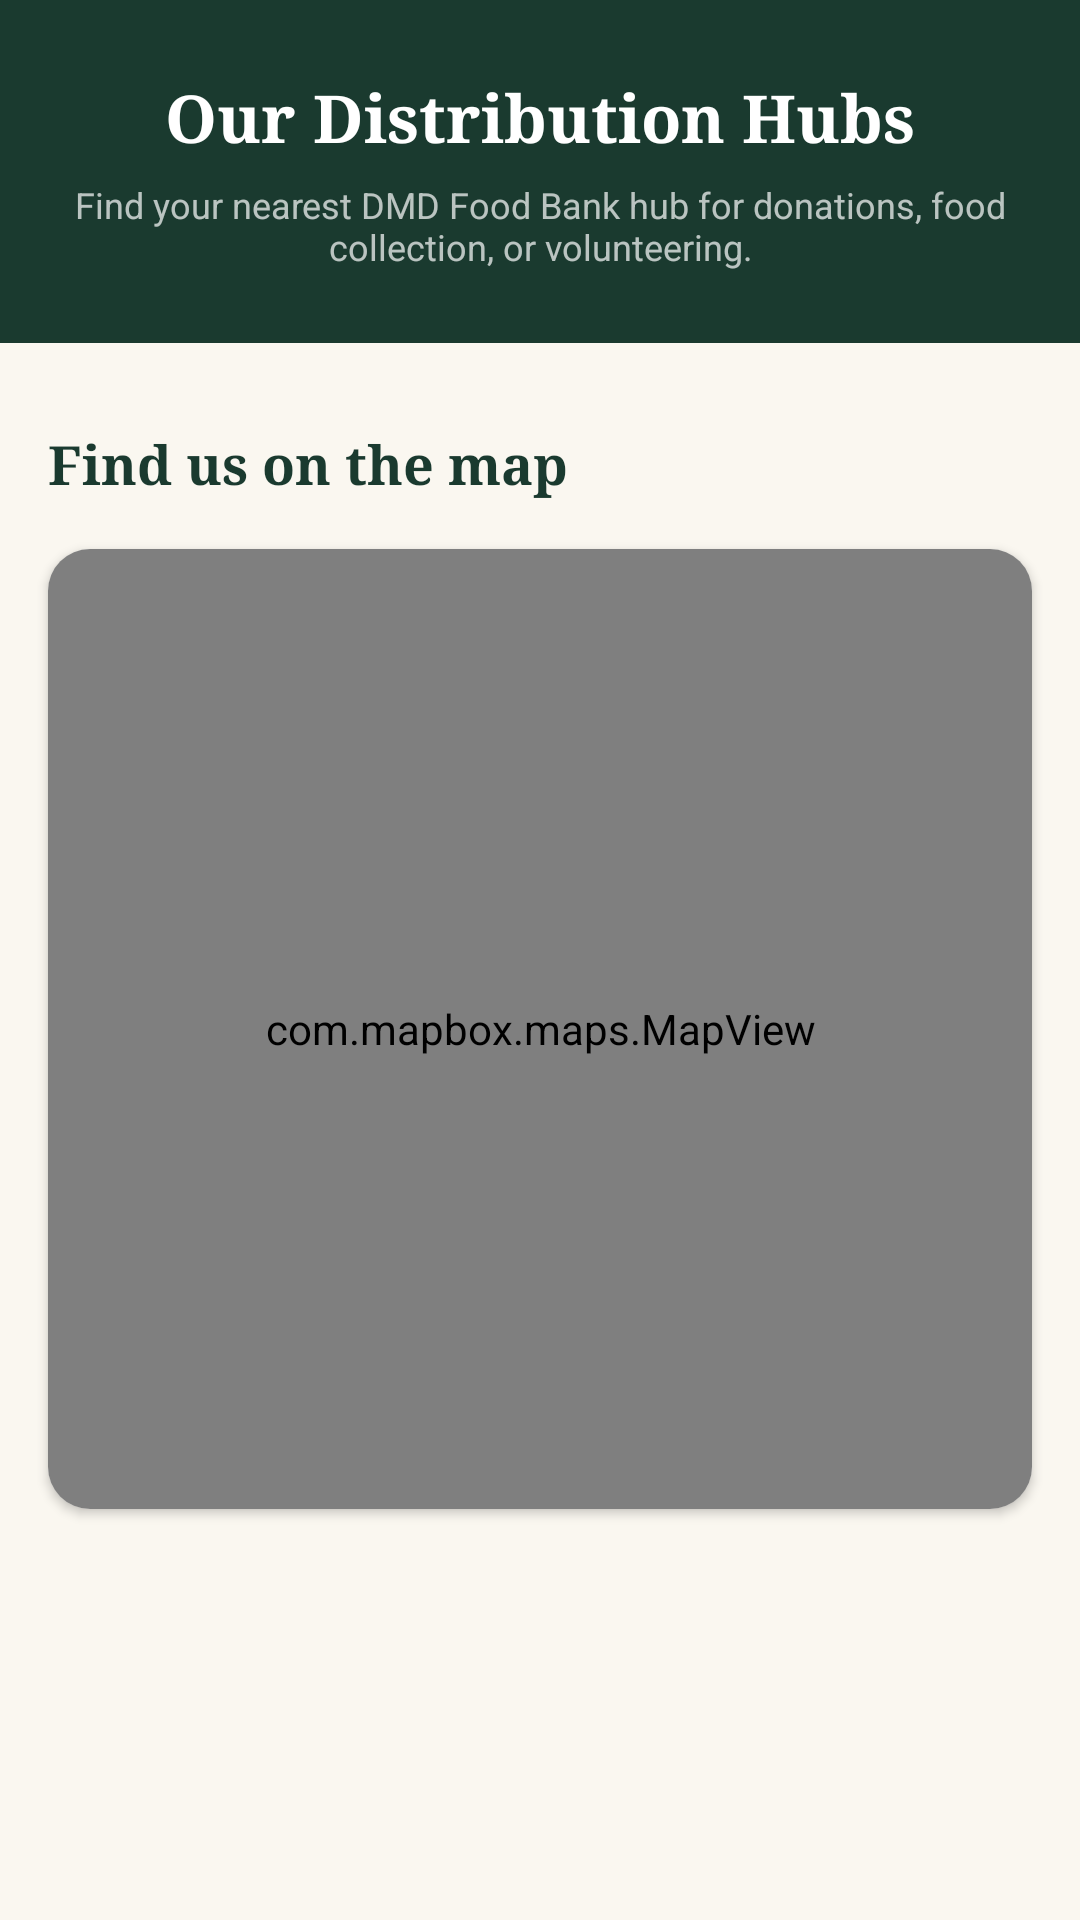

Here is an Android app screen rendered from its layout file. Give the layout XML and the strings, colors and styles it references.
<!-- AndroidManifest.xml: application theme Theme.DMDFoodBank -->
<!-- res/layout/fragment_locations.xml -->
<?xml version="1.0" encoding="utf-8"?>
<LinearLayout xmlns:android="http://schemas.android.com/apk/res/android"
    xmlns:app="http://schemas.android.com/apk/res-auto"
    android:layout_width="match_parent" android:layout_height="match_parent"
    android:orientation="vertical" android:background="@color/cream">

    <LinearLayout android:layout_width="match_parent" android:layout_height="wrap_content"
        android:orientation="vertical" android:background="@color/earth_dark"
        android:padding="24dp" android:paddingTop="28dp" android:paddingBottom="20dp"
        android:gravity="center">
        <TextView android:layout_width="wrap_content" android:layout_height="wrap_content"
            android:text="@string/locations_title" android:textSize="22sp"
            android:textColor="@color/white" android:textStyle="bold" android:fontFamily="serif"/>
        <TextView android:layout_width="wrap_content" android:layout_height="wrap_content"
            android:text="@string/locations_sub" android:textSize="12sp"
            android:textColor="@color/white_70" android:gravity="center"
            android:layout_marginTop="6dp"/>
    </LinearLayout>

    <androidx.core.widget.NestedScrollView
        android:id="@+id/scrollLocations"
        android:layout_width="match_parent"
        android:layout_height="0dp"
        android:layout_weight="1"
        android:fillViewport="true">

        <LinearLayout android:layout_width="match_parent" android:layout_height="wrap_content"
            android:orientation="vertical">

            <androidx.recyclerview.widget.RecyclerView
                android:id="@+id/rvHubs"
                android:layout_width="match_parent"
                android:layout_height="wrap_content"
                android:paddingTop="8dp"
                android:nestedScrollingEnabled="false"
                android:overScrollMode="never"/>

            <TextView android:layout_width="wrap_content" android:layout_height="wrap_content"
                android:text="@string/locations_map_title" android:textSize="18sp"
                android:textColor="@color/earth_dark" android:textStyle="bold"
                android:fontFamily="serif"
                android:layout_marginTop="20dp" android:layout_marginStart="16dp"
                android:layout_marginEnd="16dp"/>

            <com.google.android.material.card.MaterialCardView
                android:layout_width="match_parent" android:layout_height="320dp"
                android:layout_margin="16dp"
                app:cardCornerRadius="14dp" app:cardElevation="2dp">
                <com.mapbox.maps.MapView
                    android:id="@+id/mapView"
                    android:layout_width="match_parent"
                    android:layout_height="match_parent"/>
            </com.google.android.material.card.MaterialCardView>
        </LinearLayout>
    </androidx.core.widget.NestedScrollView>
</LinearLayout>
<!-- resources referenced by this layout -->
<resources>
  <color name="cream">#FAF7F0</color>
  <color name="earth_dark">#1A3A2F</color>
  <color name="white">#FFFFFF</color>
  <color name="white_70">#B3FFFFFF</color>
  <string name="locations_map_title">Find us on the map</string>
  <string name="locations_sub">Find your nearest DMD Food Bank hub for donations, food collection, or volunteering.</string>
  <string name="locations_title">Our Distribution Hubs</string>
  <style name="Theme.DMDFoodBank" parent="Theme.MaterialComponents.DayNight.NoActionBar">
          <item name="colorPrimary">@color/earth</item>
          <item name="colorPrimaryVariant">@color/earth_dark</item>
          <item name="colorOnPrimary">@color/white</item>
          <item name="colorSecondary">@color/warm</item>
          <item name="colorSecondaryVariant">@color/warm_dark</item>
          <item name="colorOnSecondary">@color/earth_dark</item>
          <item name="android:colorBackground">@color/cream</item>
          <item name="colorSurface">@color/surface</item>
          <item name="colorOnSurface">@color/text_primary</item>
          <item name="colorError">@color/error</item>
          <item name="android:statusBarColor">@color/earth_dark</item>
          <item name="android:navigationBarColor">@color/cream</item>
          <item name="android:fontFamily">sans-serif</item>
  
          
          <item name="textInputStyle">@style/Widget.DMD.TextInputLayout</item>
  
          
          <item name="materialButtonStyle">@style/Widget.DMD.Button</item>
          <item name="bottomNavigationStyle">@style/Widget.DMD.BottomNavigation</item>
      </style>
  <color name="earth">#2D6A4F</color>
  <color name="warm">#F4A261</color>
  <color name="warm_dark">#E76F51</color>
  <color name="surface">#FFFFFF</color>
  <color name="text_primary">#1A1A1A</color>
  <color name="error">#B91C1C</color>
  <style name="Widget.DMD.TextInputLayout" parent="Widget.MaterialComponents.TextInputLayout.OutlinedBox">
          <item name="boxStrokeColor">@color/border</item>
          <item name="hintTextColor">@color/text_hint</item>
          <item name="android:textColorHint">@color/text_hint</item>
      </style>
  <style name="Widget.DMD.Button" parent="Widget.MaterialComponents.Button">
          <item name="backgroundTint">@color/warm</item>
          <item name="android:textColor">@color/earth_dark</item>
          <item name="cornerRadius">10dp</item>
          <item name="android:textAllCaps">false</item>
          <item name="android:letterSpacing">0</item>
          <item name="android:fontFamily">sans-serif-medium</item>
      </style>
  <style name="Widget.DMD.BottomNavigation" parent="Widget.MaterialComponents.BottomNavigationView">
          <item name="android:background">@color/surface</item>
          <item name="itemIconTint">@color/nav_icon_selector</item>
          <item name="itemTextColor">@color/nav_icon_selector</item>
          <item name="elevation">8dp</item>
      </style>
  <color name="border">#D6CFC0</color>
  <color name="text_hint">#6B6560</color>
</resources>
